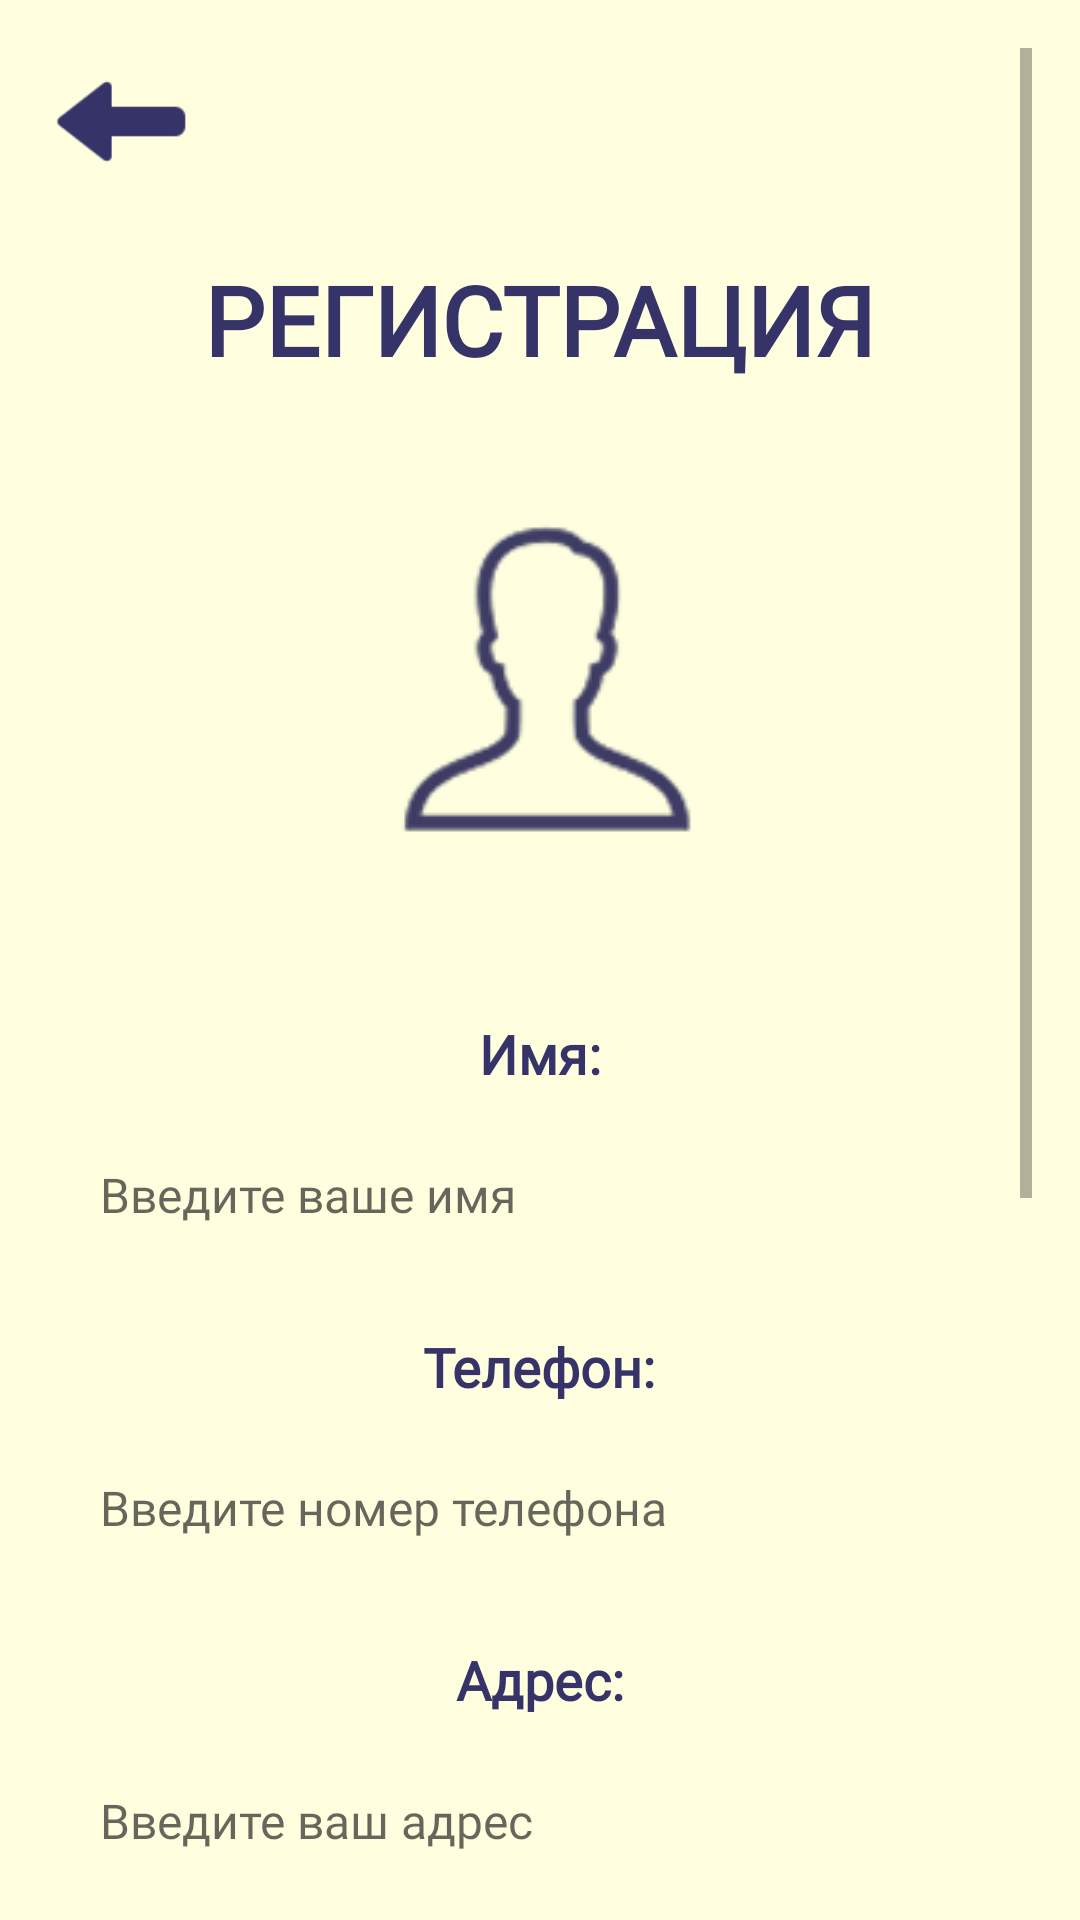

Reconstruct the res/layout file that produces this screen, plus the resources it refers to.
<!-- AndroidManifest.xml: application theme Theme.DoKusochka -->
<!-- res/layout/client_reg_screen.xml -->
<?xml version="1.0" encoding="utf-8"?>
<ScrollView xmlns:android="http://schemas.android.com/apk/res/android"
    android:layout_width="match_parent"
    android:layout_height="match_parent"
    android:background="#FFFFE0"
    android:padding="16dp">

    <RelativeLayout
        android:layout_width="match_parent"
        android:layout_height="wrap_content">

        
        <ImageView
            android:id="@+id/backButton"
            android:layout_width="49dp"
            android:layout_height="49dp"
            android:src="@drawable/back_icon"
            android:rotation="180"
            android:layout_alignParentStart="true"
            android:layout_alignParentTop="true" />

        
        <TextView
            android:id="@+id/titleText"
            android:layout_width="wrap_content"
            android:layout_height="wrap_content"
            android:text="РЕГИСТРАЦИЯ"
            android:textColor="#353368"
            android:textSize="32sp"
            android:textStyle="bold"
            android:layout_below="@id/backButton"
            android:layout_centerHorizontal="true"
            android:layout_marginTop="20dp"
            android:fontFamily="@font/jost_bold" />

        
        <ImageView
            android:id="@+id/userIcon"
            android:layout_width="118dp"
            android:layout_height="118dp"
            android:src="@drawable/user_icon_front"
            android:layout_below="@id/titleText"
            android:layout_centerHorizontal="true"
            android:layout_marginTop="40dp" />

        
        <TextView
            android:id="@+id/clientText"
            android:layout_width="wrap_content"
            android:layout_height="wrap_content"
            android:text=""
            android:textColor="#353368"
            android:textSize="2sp"
            android:textStyle="bold"
            android:layout_below="@id/userIcon"
            android:layout_centerHorizontal="true"
            android:layout_marginTop="20dp"
            android:fontFamily="@font/jost_bold" />

        
        <TextView
            android:id="@+id/nameLabel"
            android:layout_width="wrap_content"
            android:layout_height="wrap_content"
            android:text="Имя:"
            android:textColor="#353368"
            android:textSize="18sp"
            android:textStyle="bold"
            android:layout_below="@id/clientText"
            android:layout_centerHorizontal="true"
            android:layout_marginTop="30dp"
            android:fontFamily="@font/jost_bold" />

        <EditText
            android:id="@+id/nameEditText"
            android:layout_width="313dp"
            android:layout_height="50dp"
            android:background="@drawable/edittext_background"
            android:padding="10dp"
            android:textColor="#353368"
            android:textSize="16sp"
            android:hint="Введите ваше имя"
            android:layout_below="@id/nameLabel"
            android:layout_centerHorizontal="true"
            android:layout_marginTop="10dp"
            android:maxLines="1"
            android:singleLine="true"
            android:fontFamily="@font/jost_regular" />

        
        <TextView
            android:id="@+id/phoneLabel"
            android:layout_width="wrap_content"
            android:layout_height="wrap_content"
            android:text="Телефон:"
            android:textColor="#353368"
            android:textSize="18sp"
            android:textStyle="bold"
            android:layout_below="@id/nameEditText"
            android:layout_centerHorizontal="true"
            android:layout_marginTop="20dp"
            android:fontFamily="@font/jost_bold" />

        <EditText
            android:id="@+id/phoneEditText"
            android:layout_width="313dp"
            android:layout_height="50dp"
            android:background="@drawable/edittext_background"
            android:padding="10dp"
            android:textColor="#353368"
            android:textSize="16sp"
            android:hint="Введите номер телефона"
            android:layout_below="@id/phoneLabel"
            android:layout_centerHorizontal="true"
            android:layout_marginTop="10dp"
            android:maxLines="1"
            android:singleLine="true"
            android:inputType="phone"
            android:fontFamily="@font/jost_regular" />

        
        <TextView
            android:id="@+id/addressLabel"
            android:layout_width="wrap_content"
            android:layout_height="wrap_content"
            android:text="Адрес:"
            android:textColor="#353368"
            android:textSize="18sp"
            android:textStyle="bold"
            android:layout_below="@id/phoneEditText"
            android:layout_centerHorizontal="true"
            android:layout_marginTop="20dp"
            android:fontFamily="@font/jost_bold" />

        <EditText
            android:id="@+id/addressEditText"
            android:layout_width="313dp"
            android:layout_height="50dp"
            android:background="@drawable/edittext_background"
            android:padding="10dp"
            android:textColor="#353368"
            android:textSize="16sp"
            android:hint="Введите ваш адрес"
            android:layout_below="@id/addressLabel"
            android:layout_centerHorizontal="true"
            android:layout_marginTop="10dp"
            android:maxLines="1"
            android:singleLine="true"
            android:fontFamily="@font/jost_regular" />

        
        <TextView
            android:id="@+id/loginLabel"
            android:layout_width="wrap_content"
            android:layout_height="wrap_content"
            android:text="Логин:"
            android:textColor="#353368"
            android:textSize="18sp"
            android:textStyle="bold"
            android:layout_below="@id/addressEditText"
            android:layout_centerHorizontal="true"
            android:layout_marginTop="20dp"
            android:fontFamily="@font/jost_bold" />

        <EditText
            android:id="@+id/loginEditText"
            android:layout_width="313dp"
            android:layout_height="50dp"
            android:background="@drawable/edittext_background"
            android:padding="10dp"
            android:textColor="#353368"
            android:textSize="16sp"
            android:hint="Придумайте логин"
            android:layout_below="@id/loginLabel"
            android:layout_centerHorizontal="true"
            android:layout_marginTop="10dp"
            android:maxLines="1"
            android:singleLine="true"
            android:fontFamily="@font/jost_regular" />

        
        <TextView
            android:id="@+id/passwordLabel"
            android:layout_width="wrap_content"
            android:layout_height="wrap_content"
            android:text="Пароль:"
            android:textColor="#353368"
            android:textSize="18sp"
            android:textStyle="bold"
            android:layout_below="@id/loginEditText"
            android:layout_centerHorizontal="true"
            android:layout_marginTop="20dp"
            android:fontFamily="@font/jost_bold" />

        <EditText
            android:id="@+id/passwordEditText"
            android:layout_width="313dp"
            android:layout_height="50dp"
            android:background="@drawable/edittext_background"
            android:padding="10dp"
            android:textColor="#353368"
            android:textSize="16sp"
            android:hint="Придумайте пароль"
            android:layout_below="@id/passwordLabel"
            android:layout_centerHorizontal="true"
            android:layout_marginTop="10dp"
            android:maxLines="1"
            android:singleLine="true"
            android:inputType="textPassword"
            android:fontFamily="@font/jost_regular" />

        
        <RelativeLayout
            android:id="@+id/registerButton"
            android:layout_width="313dp"
            android:layout_height="64dp"
            android:background="@drawable/dark_button_background"
            android:layout_below="@id/passwordEditText"
            android:layout_centerHorizontal="true"
            android:layout_marginTop="40dp"
            android:clickable="true"
            android:focusable="true">

            <TextView
                android:layout_width="wrap_content"
                android:layout_height="wrap_content"
                android:text="ЗАРЕГИСТРИРОВАТЬСЯ"
                android:textColor="#FFFFFF"
                android:textSize="24sp"
                android:textStyle="bold"
                android:layout_centerInParent="true"
                android:fontFamily="@font/jost_bold" />

        </RelativeLayout>

        
        <TextView
            android:id="@+id/loginText"
            android:layout_width="wrap_content"
            android:layout_height="wrap_content"
            android:text="УЖЕ ЕСТЬ АККАУНТ? ВОЙТИ!"
            android:textColor="#7F353368"
            android:textSize="15sp"
            android:textStyle="normal"
            android:layout_below="@id/registerButton"
            android:layout_centerHorizontal="true"
            android:layout_marginTop="20dp"
            android:layout_marginBottom="30dp"
            android:clickable="true"
            android:focusable="true"
            android:fontFamily="@font/jost_regular" />

    </RelativeLayout>
</ScrollView>
<!-- resources referenced by this layout -->
<resources>
  <!-- drawable back_icon: png bitmap (drawable, 815 bytes) -->
  <!-- drawable dark_button_background: png bitmap (drawable, 1264 bytes) -->
  <!-- drawable user_icon_front: png bitmap (drawable, 6544 bytes) -->
  <style name="Theme.DoKusochka" parent="Theme.AppCompat.Light.NoActionBar">
          <item name="android:windowBackground">#FFFFE0</item>
      </style>
</resources>
